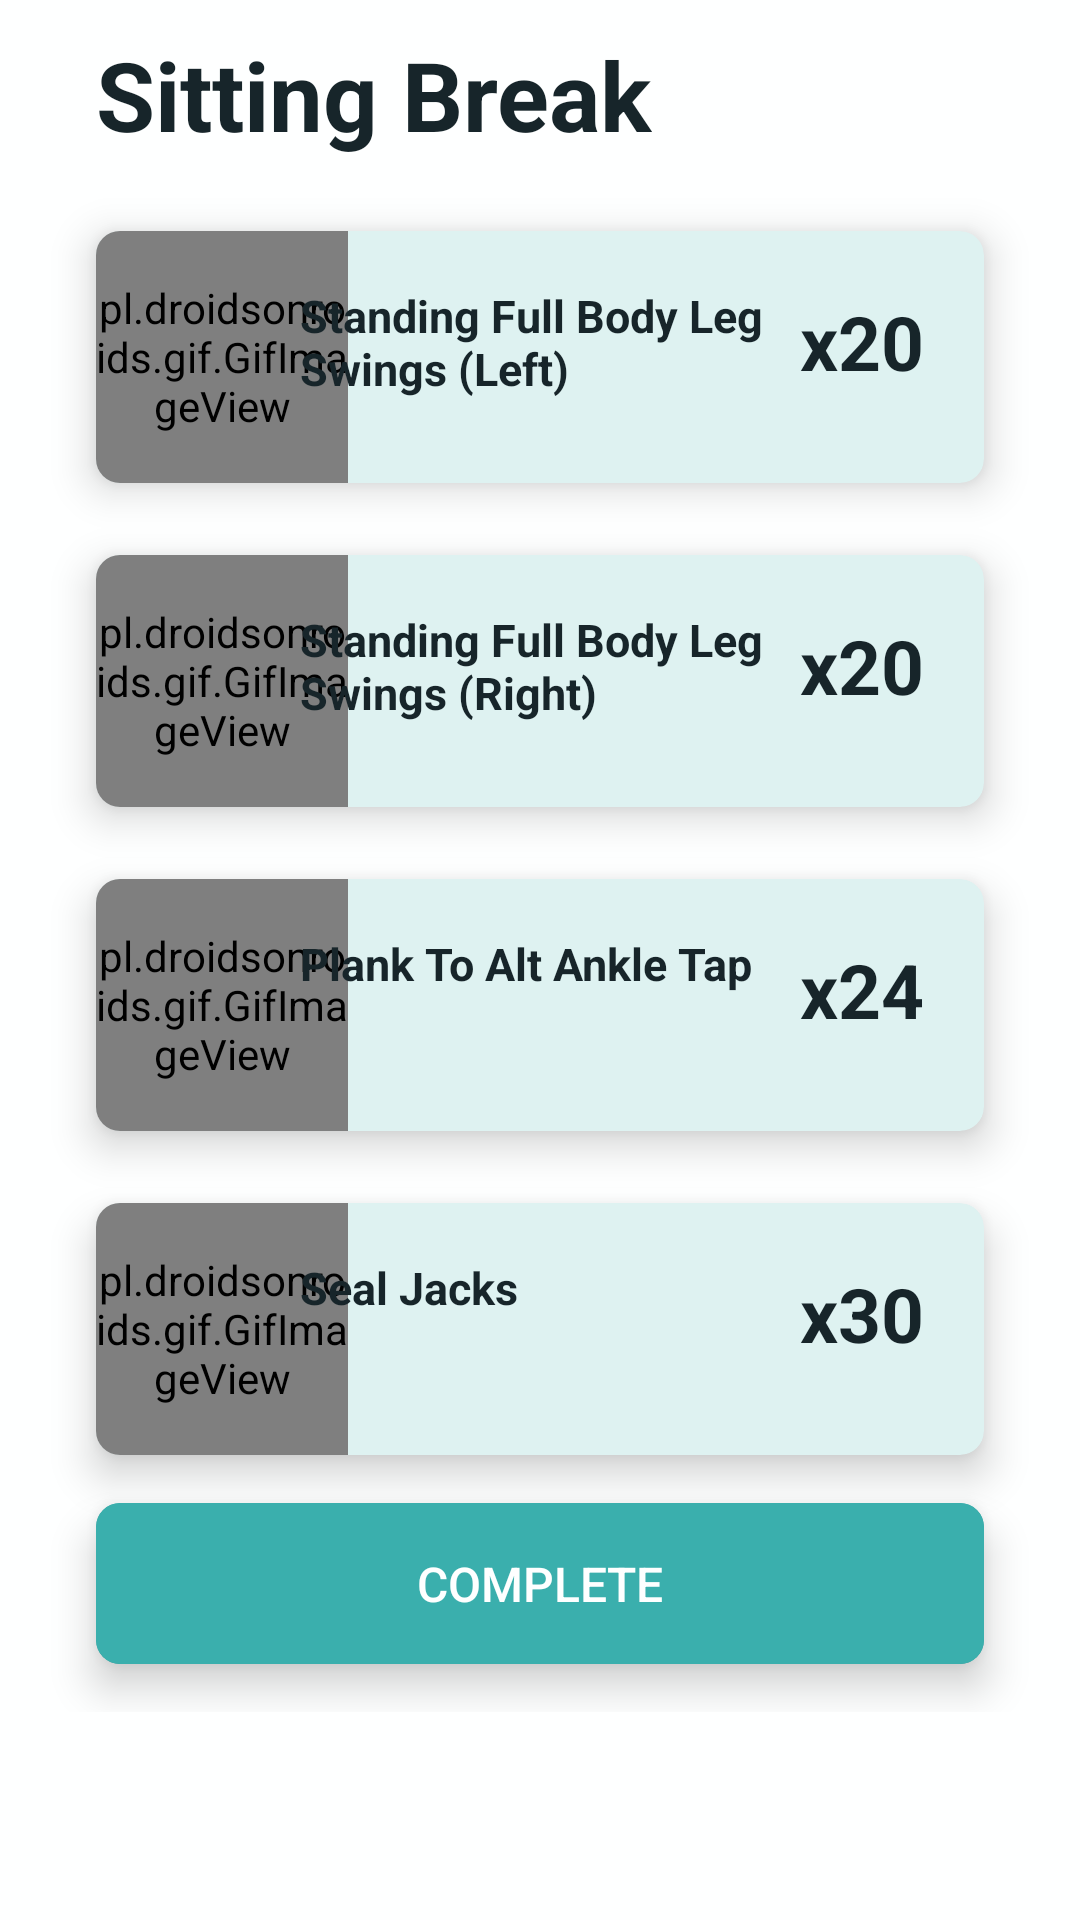

Layout XML and referenced resources for this Android screen:
<!-- AndroidManifest.xml: application theme AppTheme -->
<!-- res/layout/activity_sitting_break.xml -->
<?xml version="1.0" encoding="utf-8"?>
<ScrollView xmlns:android="http://schemas.android.com/apk/res/android"
    xmlns:app="http://schemas.android.com/apk/res-auto"
    xmlns:tools="http://schemas.android.com/tools"
    android:layout_width="match_parent"
    android:layout_height="match_parent"
    android:orientation="vertical"
    android:background="@color/backgroundColor"
    tools:context=".PresetSittingBreak">

    <LinearLayout
        android:layout_width="match_parent"
        android:layout_height="wrap_content"
        android:orientation="vertical">


        <TextView
            android:layout_width="wrap_content"
            android:layout_height="wrap_content"
            android:layout_centerHorizontal="true"
            android:layout_marginStart="32dp"
            android:layout_marginTop="10dp"
            android:text="Sitting Break"
            android:textColor="@color/textColor"
            android:textSize="32sp"
            android:textStyle="bold" />

        <androidx.cardview.widget.CardView
            android:layout_width="match_parent"
            android:layout_height="wrap_content"
            android:layout_marginStart="32dp"
            android:layout_marginTop="24dp"
            android:layout_marginEnd="32dp"
            app:cardBackgroundColor="@color/colorAccent"
            app:cardCornerRadius="8dp"
            app:cardElevation="8dp">

            <RelativeLayout
                android:layout_width="fill_parent"
                android:layout_height="84dp">

                <pl.droidsonroids.gif.GifImageView
                    android:layout_width="84dp"
                    android:layout_height="84dp"
                    android:layout_alignParentLeft="true"
                    android:src="@drawable/leg_swing" />


                <TextView
                    android:layout_width="160dp"
                    android:layout_height="wrap_content"
                    android:layout_marginStart="16dp"
                    android:layout_marginTop="18dp"
                    android:layout_marginEnd="16dp"
                    android:buttonTint="@color/colorText"
                    android:text="Standing Full Body Leg Swings (Left)"
                    android:textColor="@color/colorText"
                    android:textSize="15sp"
                    android:textStyle="bold"
                    android:layout_centerHorizontal="true"/>

                <TextView
                    android:layout_width="wrap_content"
                    android:layout_height="wrap_content"
                    android:textSize="25sp"
                    android:layout_marginTop="20dp"
                    android:layout_marginRight="20dp"
                    android:text="x20"
                    android:textStyle="bold"
                    android:layout_alignParentRight="true"
                    android:textColor="@color/colorText" />
            </RelativeLayout>

        </androidx.cardview.widget.CardView>

        <androidx.cardview.widget.CardView
            android:layout_width="match_parent"
            android:layout_height="wrap_content"
            android:layout_marginStart="32dp"
            android:layout_marginTop="24dp"
            android:layout_marginEnd="32dp"
            app:cardBackgroundColor="@color/colorAccent"
            app:cardCornerRadius="8dp"
            app:cardElevation="8dp">

            <RelativeLayout
                android:layout_width="fill_parent"
                android:layout_height="84dp">

                <pl.droidsonroids.gif.GifImageView
                    android:layout_width="84dp"
                    android:layout_height="84dp"
                    android:layout_alignParentLeft="true"
                    android:src="@drawable/leg_swing_flip" />


                <TextView
                    android:layout_width="160dp"
                    android:layout_height="wrap_content"
                    android:layout_marginStart="16dp"
                    android:layout_marginTop="18dp"
                    android:layout_marginEnd="16dp"
                    android:buttonTint="@color/colorText"
                    android:text="Standing Full Body Leg Swings (Right)"
                    android:textColor="@color/colorText"
                    android:textSize="15sp"
                    android:textStyle="bold"
                    android:layout_centerHorizontal="true"/>

                <TextView
                    android:layout_width="wrap_content"
                    android:layout_height="wrap_content"
                    android:textSize="25sp"
                    android:layout_marginTop="20dp"
                    android:layout_marginRight="20dp"
                    android:text="x20"
                    android:textStyle="bold"
                    android:layout_alignParentRight="true"
                    android:textColor="@color/colorText" />
            </RelativeLayout>

        </androidx.cardview.widget.CardView>
        <androidx.cardview.widget.CardView
            android:layout_width="match_parent"
            android:layout_height="wrap_content"
            android:layout_marginStart="32dp"
            android:layout_marginTop="24dp"
            android:layout_marginEnd="32dp"
            app:cardBackgroundColor="@color/colorAccent"
            app:cardCornerRadius="8dp"
            app:cardElevation="8dp">

            <RelativeLayout
                android:layout_width="fill_parent"
                android:layout_height="84dp">

                <pl.droidsonroids.gif.GifImageView
                    android:layout_width="84dp"
                    android:layout_height="84dp"
                    android:layout_alignParentLeft="true"
                    android:src="@drawable/ankle_tap" />


                <TextView
                    android:layout_width="160dp"
                    android:layout_height="wrap_content"
                    android:layout_marginStart="16dp"
                    android:layout_marginTop="18dp"
                    android:layout_marginEnd="16dp"
                    android:buttonTint="@color/colorText"
                    android:text="Plank To Alt Ankle Tap"
                    android:textColor="@color/colorText"
                    android:textSize="15sp"
                    android:textStyle="bold"
                    android:layout_centerHorizontal="true"/>

                <TextView
                    android:layout_width="wrap_content"
                    android:layout_height="wrap_content"
                    android:textSize="25sp"
                    android:layout_marginTop="20dp"
                    android:layout_marginRight="20dp"
                    android:text="x24"
                    android:textStyle="bold"
                    android:layout_alignParentRight="true"
                    android:textColor="@color/colorText" />
            </RelativeLayout>

        </androidx.cardview.widget.CardView>
        <androidx.cardview.widget.CardView
            android:layout_width="match_parent"
            android:layout_height="wrap_content"
            android:layout_marginStart="32dp"
            android:layout_marginTop="24dp"
            android:layout_marginEnd="32dp"
            app:cardBackgroundColor="@color/colorAccent"
            app:cardCornerRadius="8dp"
            app:cardElevation="8dp">

            <RelativeLayout
                android:layout_width="fill_parent"
                android:layout_height="84dp">

                <pl.droidsonroids.gif.GifImageView
                    android:layout_width="84dp"
                    android:layout_height="84dp"
                    android:layout_alignParentLeft="true"
                    android:src="@drawable/seal_jacks" />


                <TextView
                    android:layout_width="160dp"
                    android:layout_height="wrap_content"
                    android:layout_marginStart="16dp"
                    android:layout_marginTop="18dp"
                    android:layout_marginEnd="16dp"
                    android:buttonTint="@color/colorText"
                    android:text="Seal Jacks"
                    android:textColor="@color/colorText"
                    android:textSize="15sp"
                    android:textStyle="bold"
                    android:layout_centerHorizontal="true"/>

                <TextView
                    android:layout_width="wrap_content"
                    android:layout_height="wrap_content"
                    android:textSize="25sp"
                    android:layout_marginTop="20dp"
                    android:layout_marginRight="20dp"
                    android:text="x30"
                    android:textStyle="bold"
                    android:layout_alignParentRight="true"
                    android:textColor="@color/colorText" />
            </RelativeLayout>

        </androidx.cardview.widget.CardView>

        <androidx.cardview.widget.CardView
            android:layout_width="match_parent"
            android:layout_height="wrap_content"
            android:layout_marginStart="32dp"
            android:layout_marginTop="16dp"
            android:layout_marginEnd="32dp"
            app:cardBackgroundColor="@color/colorPrimary"
            app:cardCornerRadius="8dp"
            app:cardElevation="8dp"
            android:layout_marginBottom="16dp">

            <Button
                android:layout_width="match_parent"
                android:layout_height="match_parent"
                android:background="@color/colorPrimary"
                android:padding="16dp"
                android:text="Complete"
                android:textColor="@color/colorPrimaryLight"
                android:textSize="16sp"
                android:onClick="onHome"/>

        </androidx.cardview.widget.CardView>


    </LinearLayout>

</ScrollView>
<!-- resources referenced by this layout -->
<resources>
  <color name="backgroundColor">#FEFFFF</color>
  <color name="colorAccent">#DEF2F1</color>
  <color name="colorPrimary">#3AAFAD</color>
  <color name="colorPrimaryLight">#FEFFFF</color>
  <color name="colorText">#17252A</color>
  <color name="textColor">#17252A</color>
  <style name="AppTheme" parent="Theme.AppCompat.Light.DarkActionBar">
          
          <item name="colorPrimary">@color/colorPrimary</item>
          <item name="colorPrimaryDark">@color/colorPrimaryDark</item>
          <item name="colorAccent">@color/colorAccent</item>
      </style>
  <color name="colorPrimaryDark">#2B7A78</color>
</resources>
